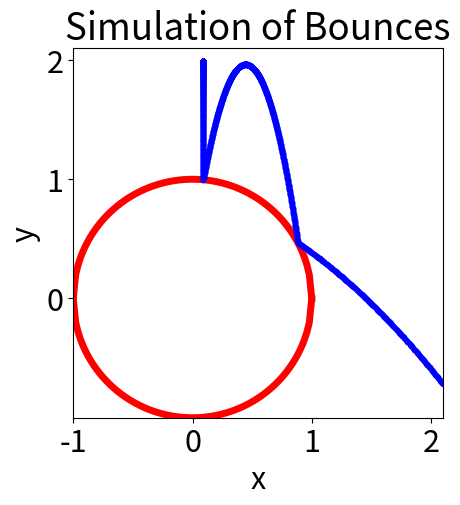

Write Python code to recreate this figure.
import numpy as np
import matplotlib.pyplot as plt

plt.rcParams.update({'font.size': 22})

# Create a shape to collide with the ball
# Possible options are "Circle" and "Ellipse"
class Shape:
    
    param1 = 0
    param2 = 0
    max_limit = 0
    x_range = []

    def __init__(self, shape):
        self.shape = shape

    def gen_range(self, data_points=100):
        self.x_range = np.linspace(-self.max_limit, self.max_limit, data_points)

    def get_range(self):
        return self.x_range

    def eq(self, range):
        if self.shape == "Circle":
            return np.sqrt(self.param1**2 - range**2)
        elif self.shape == "Ellipse":
            return self.param2 * np.sqrt(1 - (range / self.param1)**2)

    def within_shape(self, x, y):
        if x > self.max_limit:
            return False
        else:
            return y < self.eq(x)

    def set_radius(self, R):
        if self.shape == "Circle":
            self.param1 = R
            self.max_limit = R
        else:
            print("Can not set radius of non-circular shape")

    def set_ellipse_axis(self, a, b):
        if self.shape == "Ellipse":
            self.param1 = a
            self.param2 = b
            self.max_limit = np.max([a, b])
        else:
            print("Can not set radius of non-elliptical shape")

def gen_circle(radius):
    collider = Shape("Circle")
    collider.set_radius(radius)
    return collider

def gen_ellipse(axis1, axis2):
    collider = Shape("Ellipse")
    collider.set_ellipse_axis(axis1, axis2)
    return collider

def shape_coords(collider, data_points=100):
    collider.gen_range(data_points)
    x = collider.get_range()
    y = collider.eq(x)
    return x, y

def plot_shape(x, y):
    max_x = np.max(np.abs(x))
    max_y = np.max(np.abs(y))

    plt.figure()
    plt.axis('scaled')
    plt.xlim(-max_x, 1.1*h+max_x)
    plt.ylim(-max_y, 1.1*h+max_y)
    plt.xlabel("x")
    plt.ylabel("y")
    plt.title("Simulation of Bounces")

    plt.plot(x, y, 'r', linewidth=5)
    plt.plot(x, -y, 'r', linewidth=5)

def simulate_bounces(collider, h, d, v_x, v_y):

    # Simulation properties
    a = -9.81
    dt = 0.001
    endTime = 20

    s_x = d
    s_y = collider.eq(d) + h

    n = int(endTime/dt)
    x_arr = np.zeros(n)
    y_arr = np.zeros(n)

    for i in range(n):
        s_y = s_y + v_y * dt + 0.5 * a * dt**2
        v_y = v_y + a * dt

        s_x = s_x + v_x * dt

        if collider.within_shape(s_x, s_y):
            theta = np.arctan2(s_x, s_y)
            v = np.sqrt(v_x**2 + v_y**2)
            v_y = v * np.cos(2 * theta)
            v_x = v * np.sin(2 * theta)
            print(f"Bounce! \n s_x = {s_x} \n v = {v}\n")

        x_arr[i] = s_x
        y_arr[i] = s_y

    return x_arr, y_arr

def plot_bounces(x, y):
    plt.plot(x, y, 'b.')
    plt.show()

if __name__ == "__main__":

    # Radius of circle
    r = 1
    # Height above surface where object is dropped
    h = 1
    # Horizontal distance where object is dropped
    d = 0.09
    # Initial horizontal velocity of object
    v_x = 0
    # Initial vertical velocity of object
    v_y = 0

    collider = gen_circle(r)
    x_circ, y_circ = shape_coords(collider)
    plot_shape(x_circ, y_circ)
    x, y = simulate_bounces(collider, h, d, v_x, v_y)
    plot_bounces(x, y)

    # collider = gen_ellipse(2, 1)
    # x_ell, y_ell = shape_coords(collider, data_points=1000)
    # plot_shape(x_ell, y_ell)
    # x, y = simulate_bounces(collider, h, d, v_x, v_y)
    # plot_bounces(x, y)